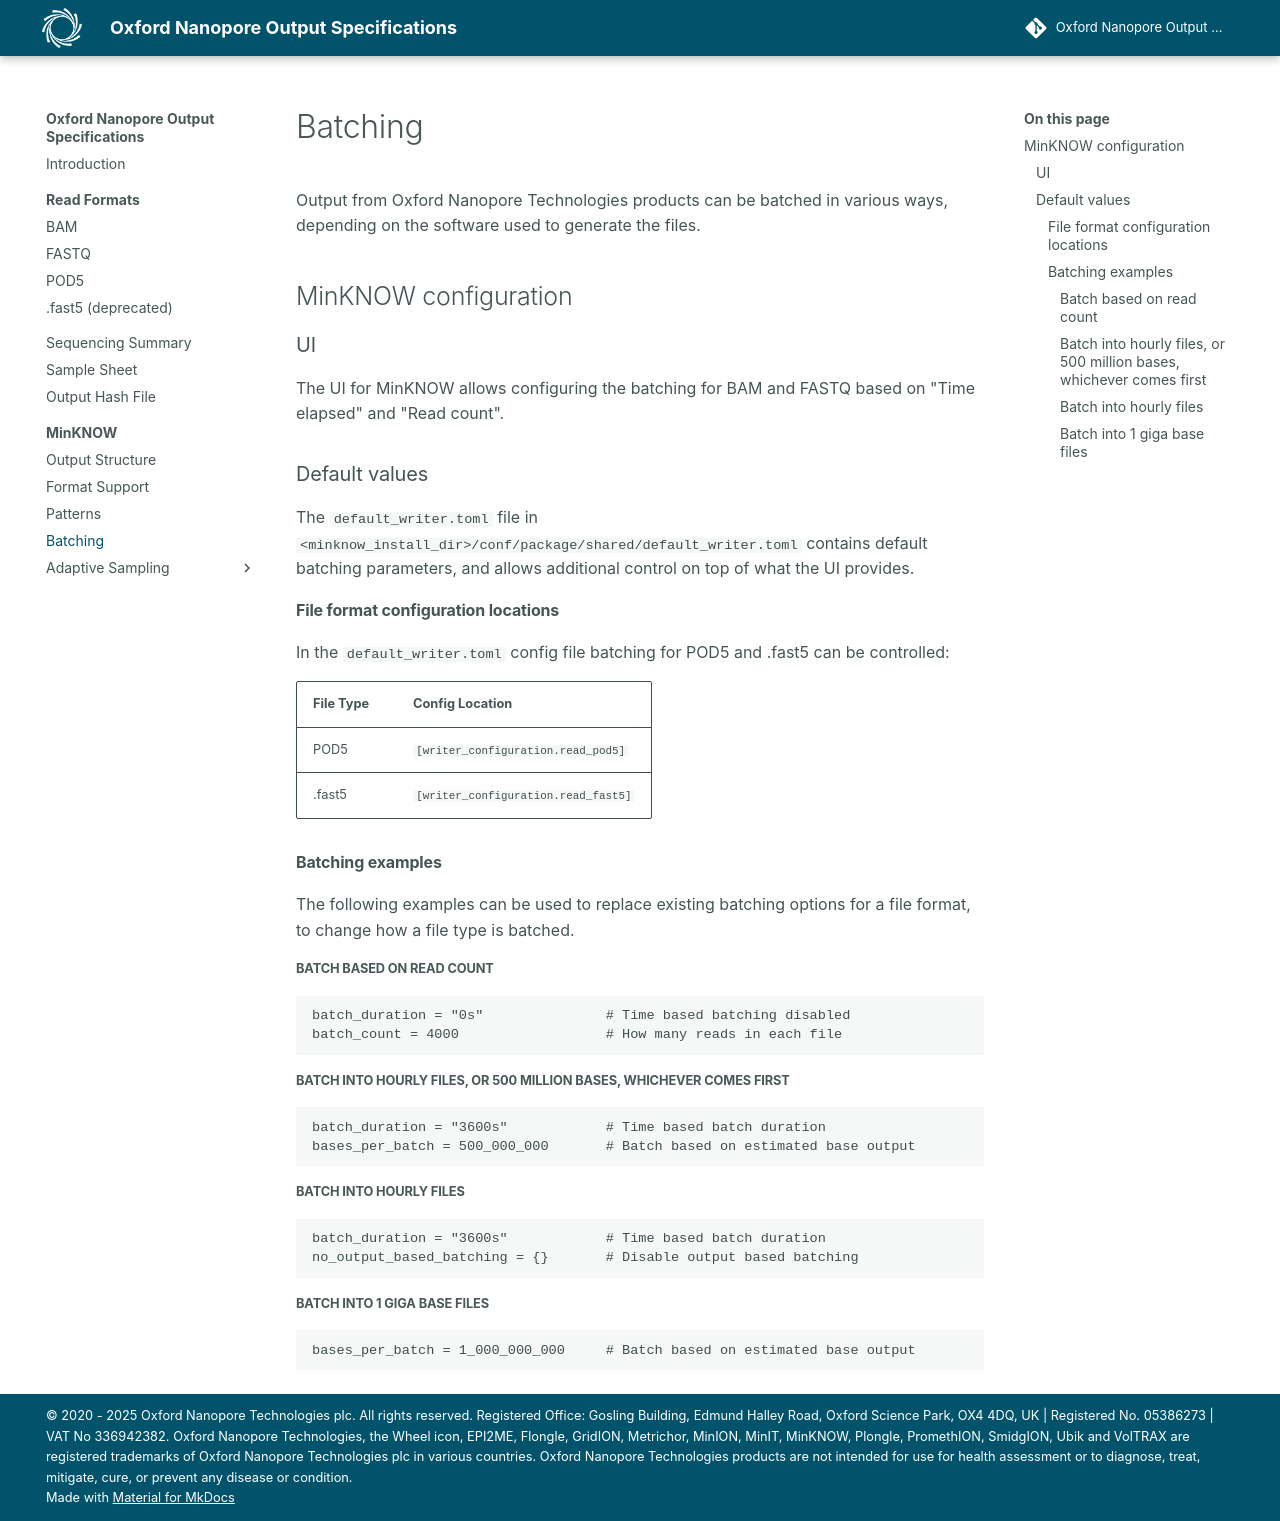

repository: nanoporetech/ont-output-specifications · page: 25.09/minknow/batching/index.html · generator: mkdocs

Batching
========

Output from ONT products can be batched in various ways, depending on the software used to generate the files.

MinKNOW Configuration
---------------------

### UI

The UI for MinKNOW allows configuring the batching for bam and fastq based on "Time elapsed" and "Read count".

### Default values

The `default_writer.toml` file in ``<minknow_install_dir>/conf/package/shared/default_writer.toml``
contains default batching parameters, and allows additional control on top of what the UI provides.

#### File format configuration locations

In the ``default_writer.toml`` config file batching for pod5 and fast5 can be controlled:

File Type | Config Location
--------- | ---------------
Pod5      | ``[writer_configuration.read_pod5]``
Fast5     | ``[writer_configuration.read_fast5]``


#### Batching Examples

The following examples can be used to replace existing batching options for a file format, to change how a file type is batched.

##### Batch based on read count

```
batch_duration = "0s"               # Time based batching disabled
batch_count = 4000                  # How many reads in each file
```

##### Batch into hourly files, or 500 million bases, whichever comes first

```
batch_duration = "3600s"            # Time based batch duration
bases_per_batch = 500_000_000       # Batch based on estimated base output
```

##### Batch into hourly files

```
batch_duration = "3600s"            # Time based batch duration
no_output_based_batching = {}       # Disable output based batching
```

##### Batch into 1 giga base files

```
bases_per_batch = 1_000_000_000     # Batch based on estimated base output
```
